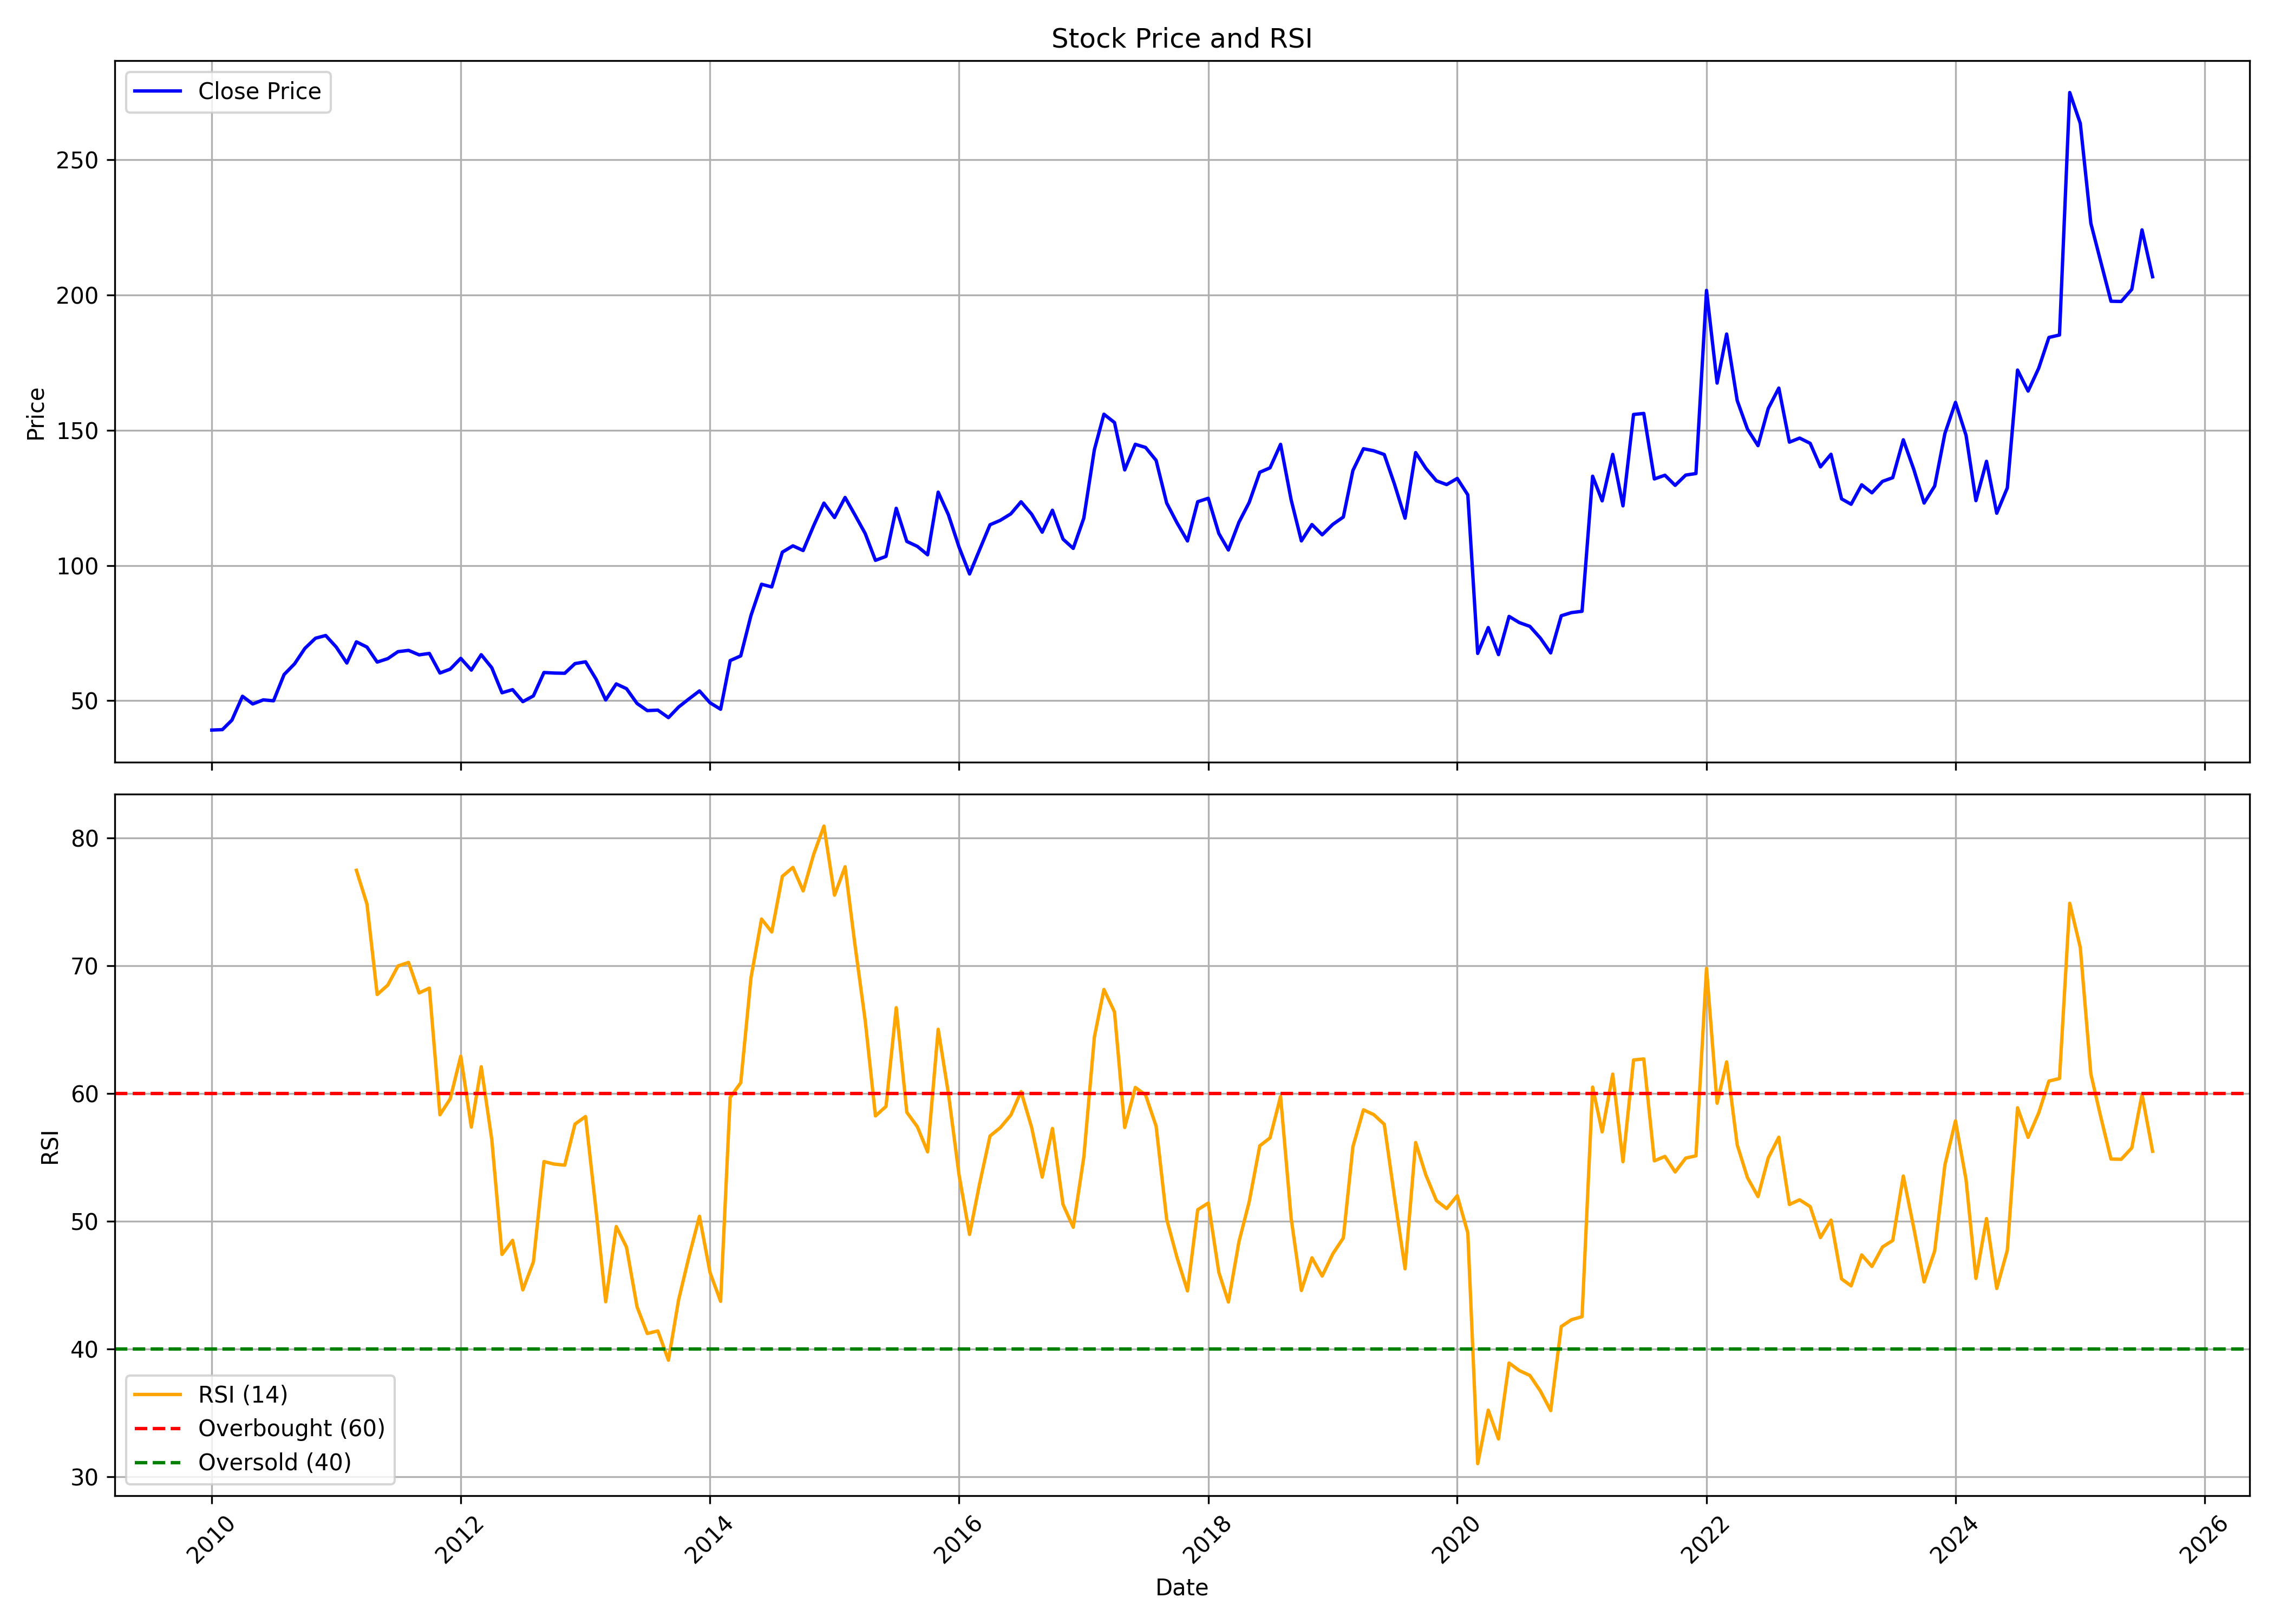

Values plotted in this chart, from the file beside it:
, date, symbol, open, high, low, close, volume, rsi
0, 2010-01-01, GREAVESCOT, 41.75, 44.18, 37.19, 39.16, 6173160, 
1, 2010-02-01, GREAVESCOT, 40.25, 43.3, 38.21, 39.32, 3243075, 
2, 2010-03-01, GREAVESCOT, 39.53, 45.45, 39.53, 42.83, 7893670, 
3, 2010-04-01, GREAVESCOT, 42.85, 52.55, 42.83, 51.66, 9076790, 
4, 2010-05-01, GREAVESCOT, 51.69, 55.06, 46.24, 48.8, 9869270, 
5, 2010-06-01, GREAVESCOT, 49.25, 53.05, 46.45, 50.32, 3834065, 
6, 2010-07-01, GREAVESCOT, 50.16, 53.29, 49.1, 49.98, 3765375, 
7, 2010-08-01, GREAVESCOT, 49.58, 60.44, 49.58, 59.67, 14216700, 
8, 2010-09-01, GREAVESCOT, 60.45, 66.06, 58.84, 63.69, 7522000, 
9, 2010-10-01, GREAVESCOT, 64.58, 73.58, 62.82, 69.35, 5910715, 
10, 2010-11-01, GREAVESCOT, 77.18, 77.18, 67.98, 73.1, 4122993, 
11, 2010-12-01, GREAVESCOT, 72.28, 76.01, 57.86, 74.11, 2243441, 
12, 2011-01-01, GREAVESCOT, 75.15, 77.87, 64.08, 69.82, 3412638, 
13, 2011-02-01, GREAVESCOT, 71.61, 71.61, 63, 63.94, 2567680, 
14, 2011-03-01, GREAVESCOT, 65, 73.34, 61.74, 71.77, 4002795, 77.47
15, 2011-04-01, GREAVESCOT, 71.85, 75.14, 67.65, 69.82, 2938372, 74.83
16, 2011-05-01, GREAVESCOT, 70.35, 70.54, 61.03, 64.29, 1007774, 67.75
17, 2011-06-01, GREAVESCOT, 65.86, 68.1, 60.1, 65.56, 1775590, 68.49
18, 2011-07-01, GREAVESCOT, 65.86, 71.47, 63.99, 68.14, 1457420, 69.99
19, 2011-08-01, GREAVESCOT, 69.02, 71.59, 60.54, 68.61, 1457298, 70.26
20, 2011-09-01, GREAVESCOT, 68.61, 70.91, 63.37, 66.95, 911260, 67.88
21, 2011-10-01, GREAVESCOT, 68.17, 70.86, 64.42, 67.48, 1314548, 68.25
22, 2011-11-01, GREAVESCOT, 68.09, 68.09, 52.29, 60.25, 1235772, 58.34
23, 2011-12-01, GREAVESCOT, 62.05, 63.12, 54.67, 61.67, 1140996, 59.59
24, 2012-01-01, GREAVESCOT, 62.36, 69.28, 58.24, 65.67, 2120356, 62.93
25, 2012-02-01, GREAVESCOT, 65.48, 71.95, 60.87, 61.33, 3865783, 57.38
26, 2012-03-01, GREAVESCOT, 63.04, 68.7, 57.53, 67.02, 1632408, 62.1
27, 2012-04-01, GREAVESCOT, 67.4, 67.4, 61.74, 62.2, 718855, 56.4
28, 2012-05-01, GREAVESCOT, 62.68, 68.67, 46.46, 52.95, 2035698, 47.41
29, 2012-06-01, GREAVESCOT, 52.64, 55.61, 50.63, 54.11, 1701878, 48.52
30, 2012-07-01, GREAVESCOT, 54.68, 54.92, 46.19, 49.66, 7736479, 44.64
31, 2012-08-01, GREAVESCOT, 49.81, 54, 49.7, 51.79, 1502253, 46.83
32, 2012-09-01, GREAVESCOT, 51.67, 61.2, 50.43, 60.43, 2625719, 54.68
33, 2012-10-01, GREAVESCOT, 60.46, 68.09, 58.75, 60.23, 5711154, 54.48
34, 2012-11-01, GREAVESCOT, 60.54, 63.5, 55.45, 60.15, 9933185, 54.4
35, 2012-12-01, GREAVESCOT, 60.56, 66.34, 58.01, 63.72, 2018352, 57.61
36, 2013-01-01, GREAVESCOT, 64.12, 67.36, 60.12, 64.39, 2935640, 58.2
37, 2013-02-01, GREAVESCOT, 65.17, 68.03, 56.53, 57.93, 2382417, 50.8
38, 2013-03-01, GREAVESCOT, 58.86, 58.86, 49.15, 50.29, 935225, 43.71
39, 2013-04-01, GREAVESCOT, 50.56, 60.87, 50.01, 56.23, 1163625, 49.59
40, 2013-05-01, GREAVESCOT, 56.23, 60.12, 52.61, 54.46, 3658785, 47.98
41, 2013-06-01, GREAVESCOT, 55.4, 55.56, 47.85, 48.99, 1049886, 43.31
42, 2013-07-01, GREAVESCOT, 49.54, 50.21, 44.9, 46.36, 1027675, 41.22
43, 2013-08-01, GREAVESCOT, 47.36, 49.7, 42.93, 46.53, 622350, 41.42
44, 2013-09-01, GREAVESCOT, 46.37, 47.52, 43.2, 43.76, 2627338, 39.13
45, 2013-10-01, GREAVESCOT, 45.14, 49.17, 43.47, 47.69, 3539710, 43.88
46, 2013-11-01, GREAVESCOT, 47.73, 52.59, 46.22, 50.76, 2081961, 47.33
47, 2013-12-01, GREAVESCOT, 50.44, 55.3, 50, 53.63, 2810921, 50.39
48, 2014-01-01, GREAVESCOT, 53.43, 55.62, 48.01, 49.25, 874691, 45.99
49, 2014-02-01, GREAVESCOT, 48.69, 50.08, 45.02, 46.86, 11591531, 43.74
50, 2014-03-01, GREAVESCOT, 47.35, 65.44, 45.94, 64.84, 5575608, 59.7
51, 2014-04-01, GREAVESCOT, 64.84, 72.79, 60.31, 66.57, 6499613, 60.85
52, 2014-05-01, GREAVESCOT, 66.57, 85.67, 63.56, 81.49, 9270166, 69.05
53, 2014-06-01, GREAVESCOT, 81.13, 94.61, 76.8, 93.05, 5744477, 73.66
54, 2014-07-01, GREAVESCOT, 94.09, 104.2, 85.87, 92.04, 6524088, 72.65
55, 2014-08-01, GREAVESCOT, 92, 109.3, 83.57, 104.9, 8752286, 77
56, 2014-09-01, GREAVESCOT, 105.1, 116.9, 99.5, 107.2, 9659417, 77.7
57, 2014-10-01, GREAVESCOT, 110.1, 111.6, 102, 105.5, 4304925, 75.86
58, 2014-11-01, GREAVESCOT, 105.3, 127.1, 105.3, 114.7, 8345981, 78.73
59, 2014-12-01, GREAVESCOT, 114.4, 124.7, 104.4, 123, 3414209, 80.93
... 128 more rows
